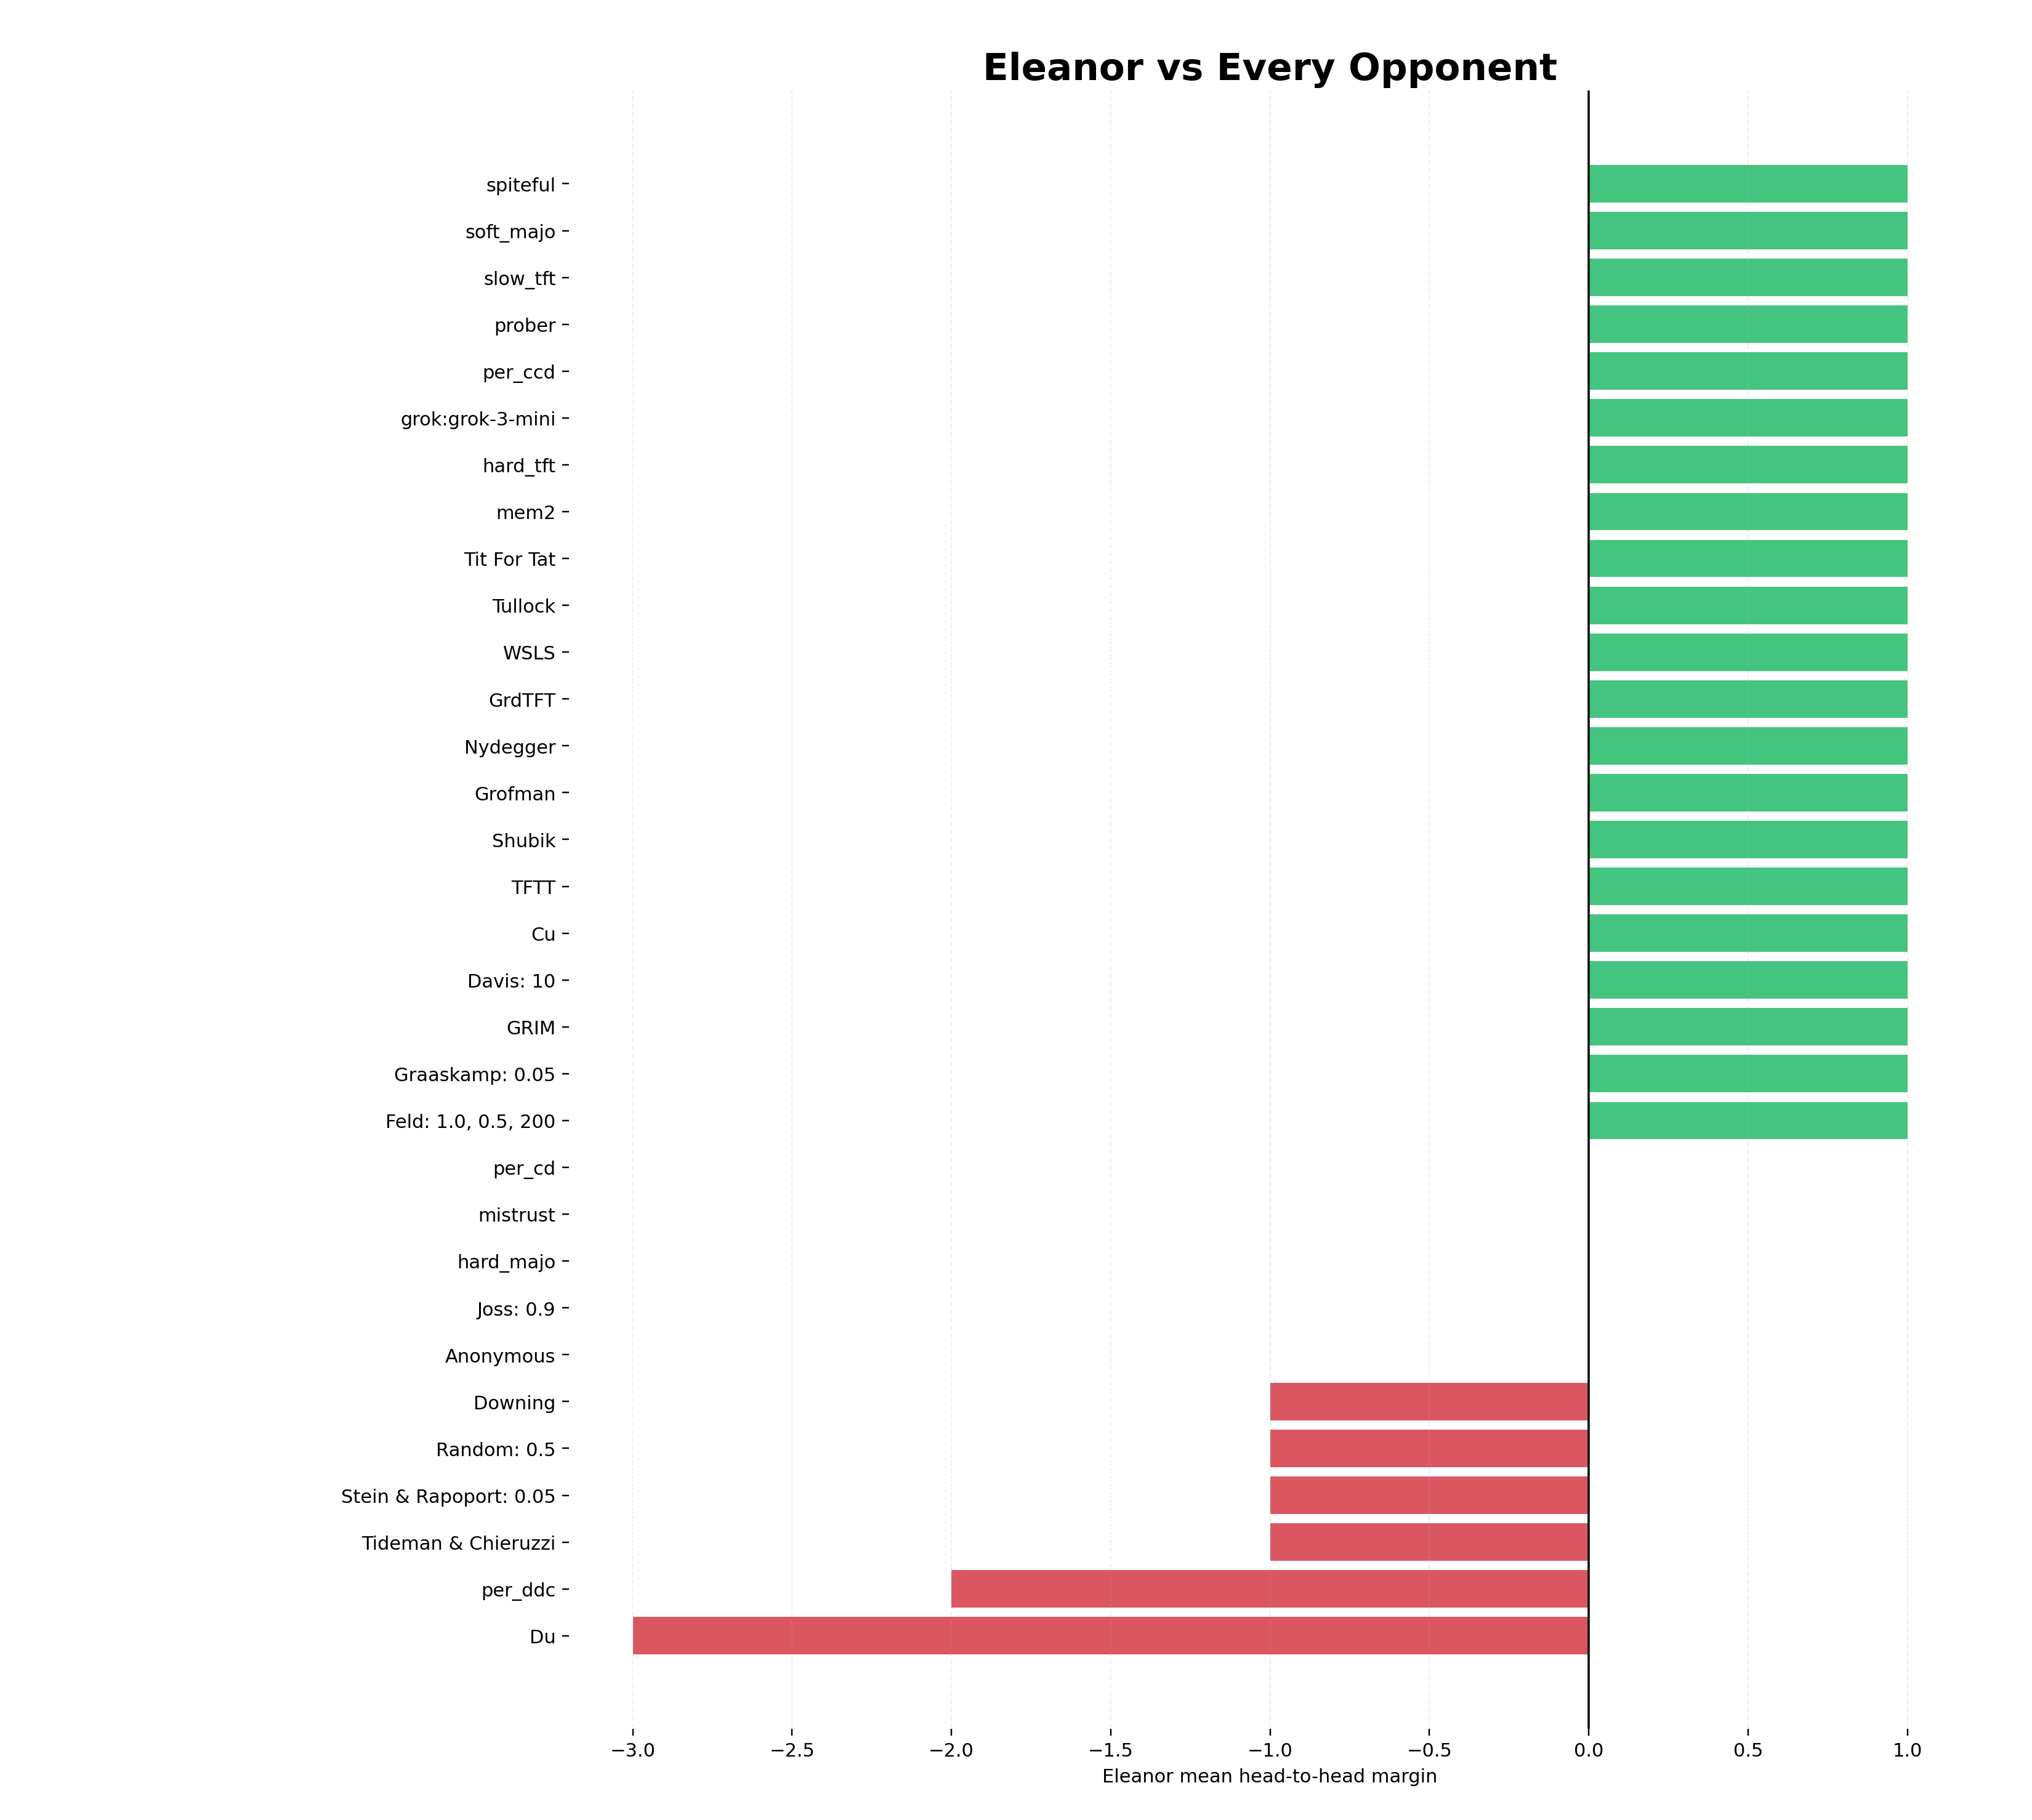

The table this chart was drawn from, first rows:
seed, repetition, opponent, target_avg, opponent_avg, margin
0, 0, Cu, 3.4, 2.4, 1.0
0, 0, Du, 0.4, 3.4, -3.0
0, 0, Tit For Tat, 3.4, 2.4, 1.0
0, 0, spiteful, 3.4, 2.4, 1.0
0, 0, soft_majo, 3.4, 2.4, 1.0
0, 0, hard_majo, 2.6, 2.6, 0.0
0, 0, per_cd, 2.6, 2.6, 0.0
0, 0, per_ccd, 3.2, 2.2, 1.0
0, 0, per_ddc, 1.0, 3.0, -2.0
0, 0, mistrust, 2.6, 2.6, 0.0
0, 0, WSLS, 3.4, 2.4, 1.0
0, 0, TFTT, 3.4, 2.4, 1.0
0, 0, hard_tft, 3.4, 2.4, 1.0
0, 0, slow_tft, 3.4, 2.4, 1.0
0, 0, GrdTFT, 3.4, 2.4, 1.0
0, 0, prober, 3.2, 2.2, 1.0
0, 0, mem2, 3.4, 2.4, 1.0
0, 0, grok:grok-3-mini, 3.4, 2.4, 1.0
0, 0, Tideman & Chieruzzi, 2.0, 3.0, -1.0
0, 0, Nydegger, 3.4, 2.4, 1.0
0, 0, Grofman, 3.4, 2.4, 1.0
0, 0, Shubik, 3.4, 2.4, 1.0
0, 0, Stein & Rapoport: 0.05, 2.0, 3.0, -1.0
0, 0, GRIM, 3.4, 2.4, 1.0
0, 0, Davis: 10, 3.4, 2.4, 1.0
0, 0, Graaskamp: 0.05, 3.4, 2.4, 1.0
0, 0, Downing, 1.8, 2.8, -1
0, 0, Feld: 1.0, 0.5, 200, 3.4, 2.4, 1.0
0, 0, Joss: 0.9, 2.6, 2.6, 0.0
0, 0, Tullock, 3.4, 2.4, 1.0
0, 0, Anonymous, 2.8, 2.8, 0.0
0, 0, Random: 0.5, 1.8, 2.8, -1
